Run: headless pygame with SDL's dummy video driver; simulated clock (each Clock.tick advances the game by its frame time, no real sleeping); random seed 0; keys injected as events and as key.get_pressed() state; mouse plan: one left click at the window centre at the start of phase 2, then a move to the lower-right quarter at the start of phase 3.
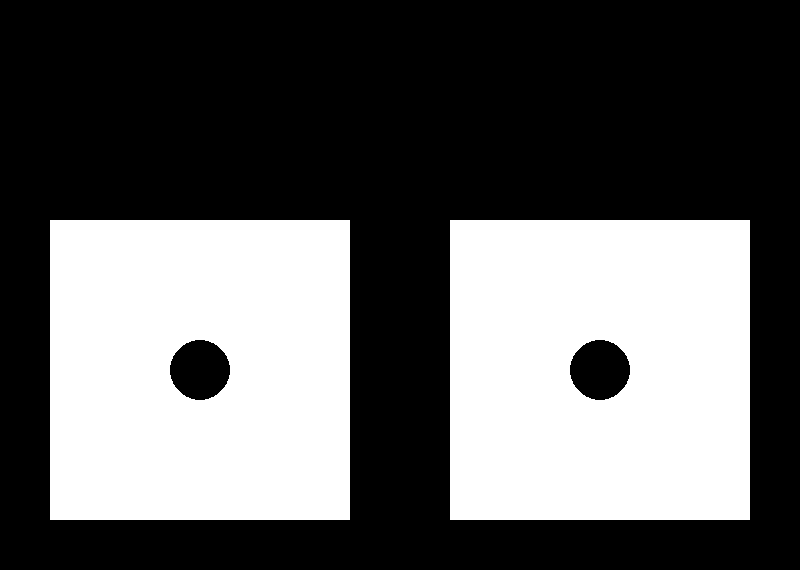
Frame 1 of 4 · flips 1–60 · no input
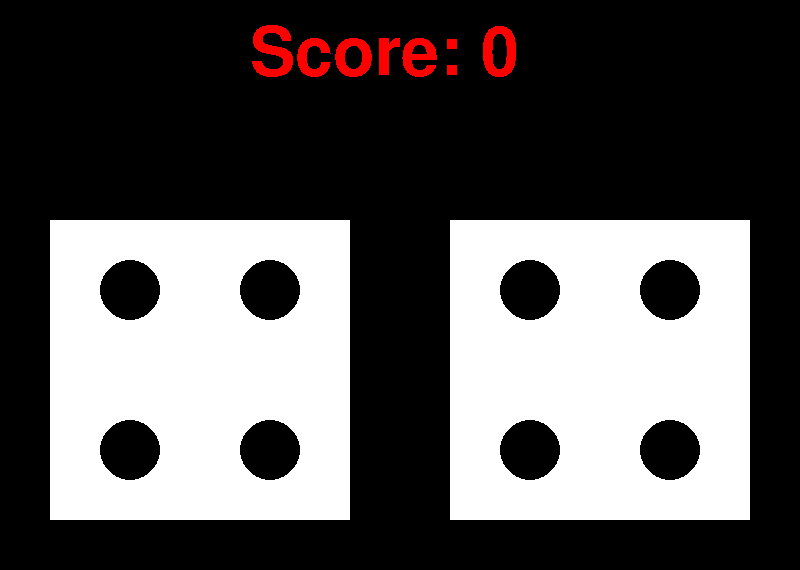
Frame 2 of 4 · flips 61–180 · clicked the window centre · tapped SPACE, RETURN · held RIGHT (→), D
Frame 3 of 4 · flips 181–300 · moved the mouse to the lower-right quarter · held DOWN (↓), S · screen unchanged from frame 2, image omitted
Frame 4 of 4 · flips 301–420 · held LEFT (←), A, UP (↑), W · screen unchanged from frame 3, image omitted

The pygame program that drew these frames:

import pygame
from pygame.locals import *
pygame.init()
import random

#colors
white = ((255,255,255))
blue = ((0,0,255))
green = ((0,255,0))
red = ((255,0,0))
black = ((0,0,0))
orange = ((255,100,10))
yellow = ((255,255,0))
blue_green = ((0,255,170))
marroon = ((115,0,0))
lime = ((180,255,100))
pink = ((255,100,180))
purple = ((240,0,255))
gray = ((127,127,127))
magenta = ((255,0,230))
brown = ((100,40,0))
forest_green = ((0,50,0))
navy_blue = ((0,0,100))
rust = ((210,150,75))
dandilion_yellow = ((255,200,0))
highlighter = ((255,255,100))
sky_blue = ((0,255,255))
light_gray = ((200,200,200))
dark_gray = ((50,50,50))
tan = ((230,220,170))
coffee_brown =((200,190,140))
moon_glow = ((235,245,255))

#variables
dice_choices = [1,2,3,4,5,6]
score = 0

screen = pygame.display.set_mode((800,570))
pygame.display.set_caption("Shapes!!!")

#text functions
def text_one(msg_one, x_one, y_one):
    fontobj_one = pygame.font.SysFont("freesans",100)
    msgobj_one = fontobj_one.render(msg_one, False,red)
    screen.blit(msgobj_one,(x_one,y_one))

#initial draw
pygame.draw.rect(screen, (white), (50,220, 300, 300), 0)
pygame.draw.rect(screen, (white), (450,220, 300, 300), 0)
pygame.draw.circle(screen, (black), (200, 370), 30, 0)
pygame.draw.circle(screen, (black), (600, 370), 30, 0)

#choose
while True:
    for event in pygame.event.get():
        if (event.type == pygame.MOUSEBUTTONDOWN) and (event.button == 1):
            dice_one = random.choice(dice_choices)
            dice_two = random.choice(dice_choices)
            screen.fill(black)
            print(dice_one)
            print(dice_two)
            text_one("Score: " + str(score), 250, 20)
            
            #point
            if dice_one == dice_two:
                print("match")
                score = score + 5
            else: 
                print("miss")
                score = score - 1
                
            #draw dice 1
            if dice_one == 1:
                pygame.draw.rect(screen, (white), (50,220, 300, 300), 0)
                pygame.draw.circle(screen, (black), (200, 370), 30, 0)
            elif dice_one == 2:
                pygame.draw.rect(screen, (white), (50,220, 300, 300), 0)
                pygame.draw.circle(screen, (black), (130, 290), 30, 0)
                pygame.draw.circle(screen, (black), (270, 450), 30, 0)
            elif dice_one == 3:
                pygame.draw.rect(screen, (white), (50,220, 300, 300), 0)
                pygame.draw.circle(screen, (black), (130, 290), 30, 0)
                pygame.draw.circle(screen, (black), (270, 450), 30, 0)
                pygame.draw.circle(screen, (black), (200, 370), 30, 0)
            elif dice_one == 4:
                pygame.draw.rect(screen, (white), (50,220, 300, 300), 0)
                pygame.draw.circle(screen, (black), (130, 290), 30, 0)
                pygame.draw.circle(screen, (black), (270, 450), 30, 0)
                pygame.draw.circle(screen, (black), (270, 290), 30, 0)
                pygame.draw.circle(screen, (black), (130, 450), 30, 0)
            elif dice_one == 5:
                pygame.draw.rect(screen, (white), (50,220, 300, 300), 0)
                pygame.draw.circle(screen, (black), (130, 290), 30, 0)
                pygame.draw.circle(screen, (black), (270, 450), 30, 0)
                pygame.draw.circle(screen, (black), (270, 290), 30, 0)
                pygame.draw.circle(screen, (black), (130, 450), 30, 0)
                pygame.draw.circle(screen, (black), (200, 370), 30, 0)
            elif dice_one == 6:
                pygame.draw.rect(screen, (white), (50,220, 300, 300), 0)
                pygame.draw.circle(screen, (black), (130, 290), 30, 0)
                pygame.draw.circle(screen, (black), (270, 450), 30, 0)
                pygame.draw.circle(screen, (black), (270, 290), 30, 0)
                pygame.draw.circle(screen, (black), (130, 450), 30, 0)
                pygame.draw.circle(screen, (black), (130, 370), 30, 0)
                pygame.draw.circle(screen, (black), (270, 370), 30, 0)
                
            #draw dice 2
            if dice_two == 1:
                pygame.draw.rect(screen, (white), (450,220, 300, 300), 0)
                pygame.draw.circle(screen, (black), (600, 370), 30, 0)
            elif dice_two == 2:
                pygame.draw.rect(screen, (white), (450,220, 300, 300), 0)
                pygame.draw.circle(screen, (black), (530, 290), 30, 0)
                pygame.draw.circle(screen, (black), (670, 450), 30, 0)
            elif dice_two == 3:
                pygame.draw.rect(screen, (white), (450,220, 300, 300), 0)
                pygame.draw.circle(screen, (black), (530, 290), 30, 0)
                pygame.draw.circle(screen, (black), (670, 450), 30, 0)
                pygame.draw.circle(screen, (black), (600, 370), 30, 0)
            elif dice_two == 4:
                pygame.draw.rect(screen, (white), (450,220, 300, 300), 0)
                pygame.draw.circle(screen, (black), (530, 290), 30, 0)
                pygame.draw.circle(screen, (black), (670, 450), 30, 0)
                pygame.draw.circle(screen, (black), (670, 290), 30, 0)
                pygame.draw.circle(screen, (black), (530, 450), 30, 0)
            elif dice_two == 5:
                pygame.draw.rect(screen, (white), (450,220, 300, 300), 0)
                pygame.draw.circle(screen, (black), (530, 290), 30, 0)
                pygame.draw.circle(screen, (black), (670, 450), 30, 0)
                pygame.draw.circle(screen, (black), (670, 290), 30, 0)
                pygame.draw.circle(screen, (black), (530, 450), 30, 0)
                pygame.draw.circle(screen, (black), (600, 370), 30, 0)
            elif dice_two == 6:
                pygame.draw.rect(screen, (white), (450,220, 300, 300), 0)
                pygame.draw.circle(screen, (black), (530, 290), 30, 0)
                pygame.draw.circle(screen, (black), (670, 450), 30, 0)
                pygame.draw.circle(screen, (black), (670, 290), 30, 0)
                pygame.draw.circle(screen, (black), (530, 450), 30, 0)
                pygame.draw.circle(screen, (black), (530, 370), 30, 0)
                pygame.draw.circle(screen, (black), (670, 370), 30, 0)
       
        if event.type == QUIT:
            pygame.quit()
            exit()
    pygame.display.update()
